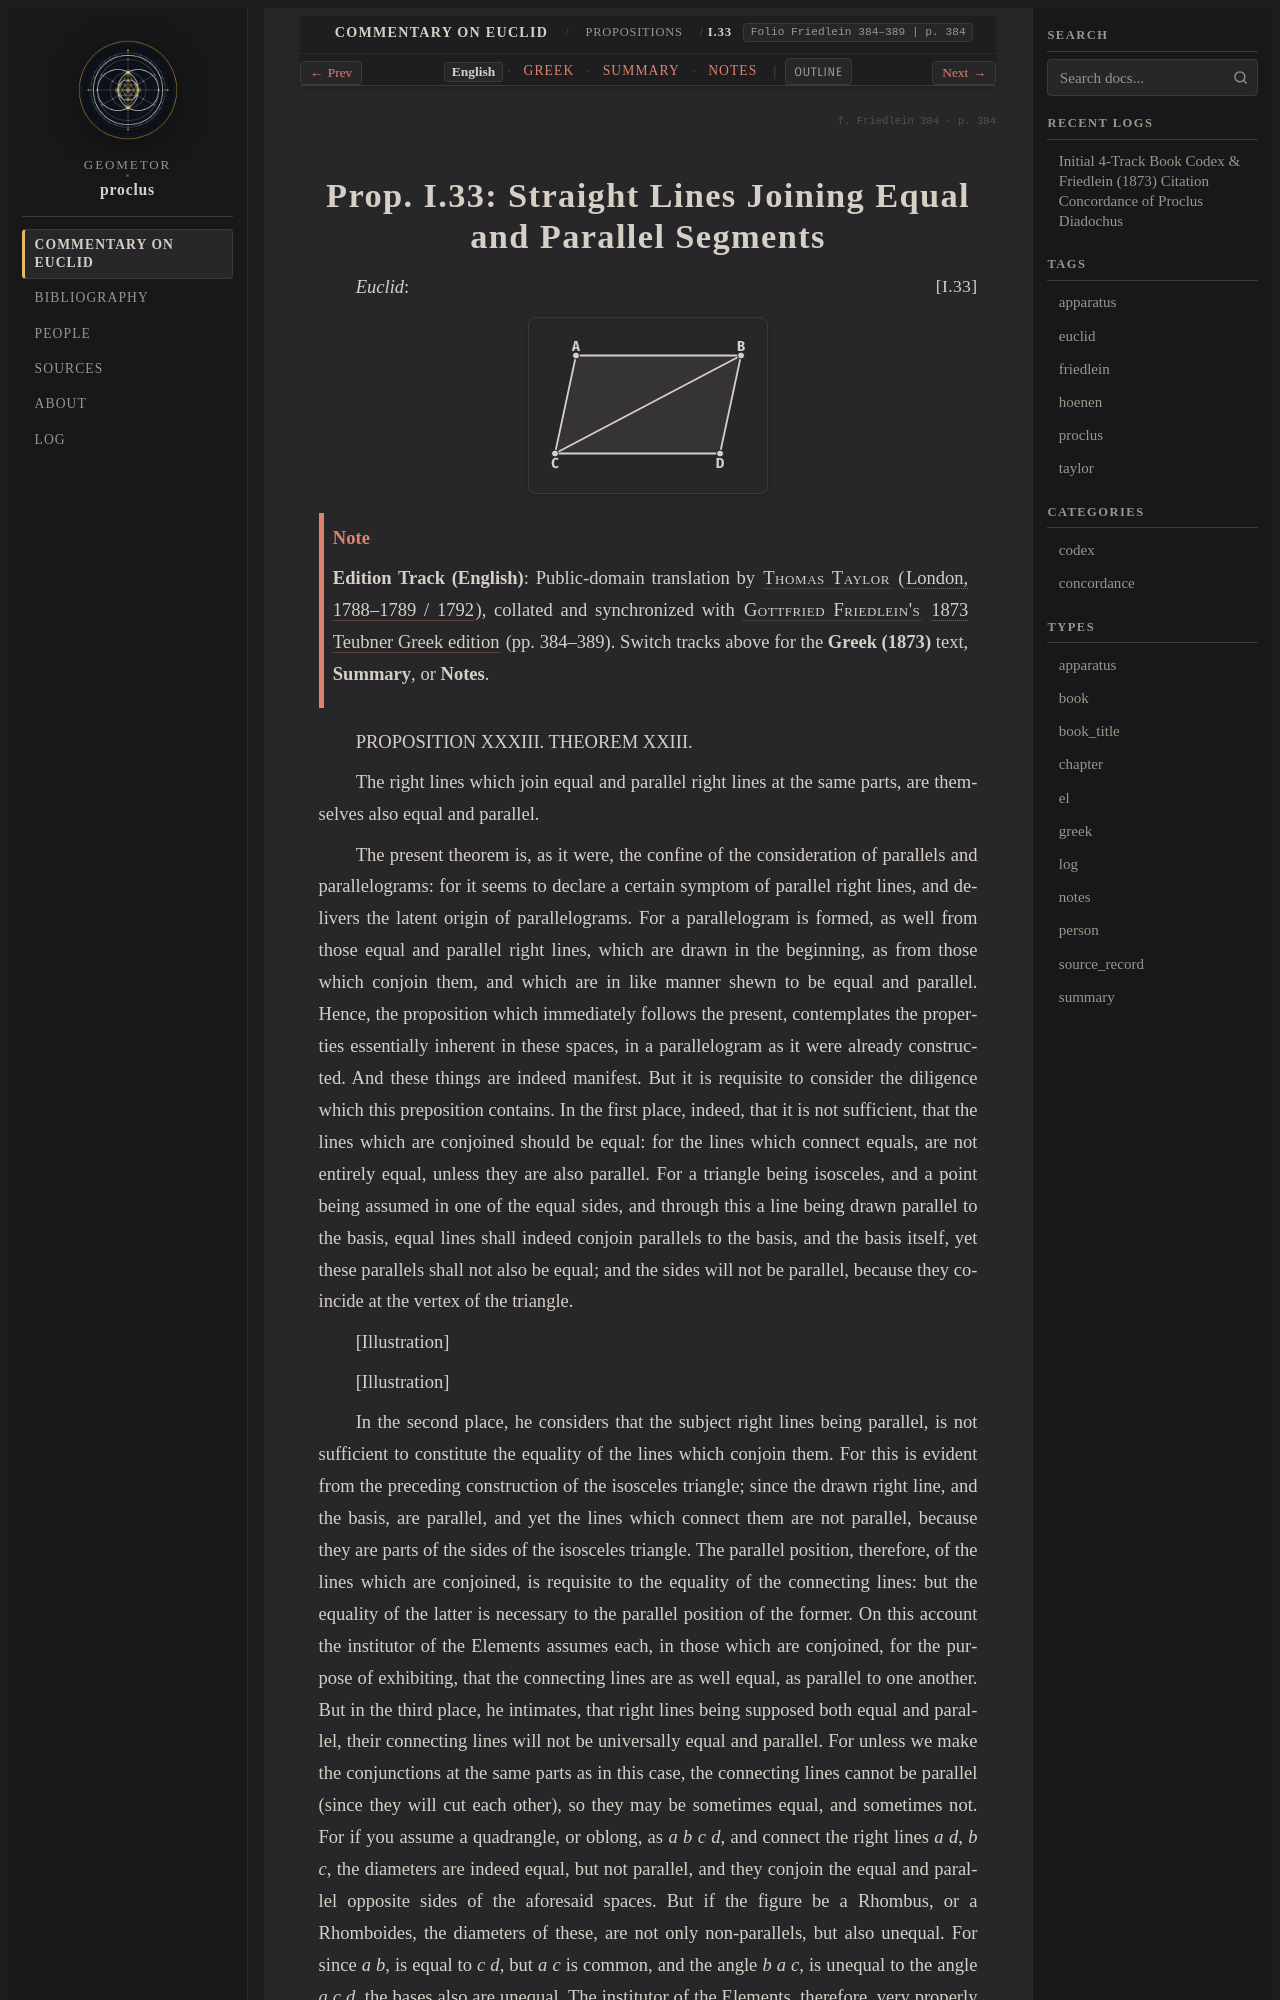

repository: geometor/proclus · page: in_euclidem/propositions/33/index.html · generator: sphinx

:order: 33
:layout: book
:canonical_id: I.33
:breadcrumb_title: I.33
:folio: Friedlein 384–389
:book: Book I: Propositions
:tracks: English: index | Greek: greek | Summary: summary | Notes: notes

.. folio:: Friedlein 384
   :page: 384

.. _sec-prop-33-34:
.. _sec-prop-33:
